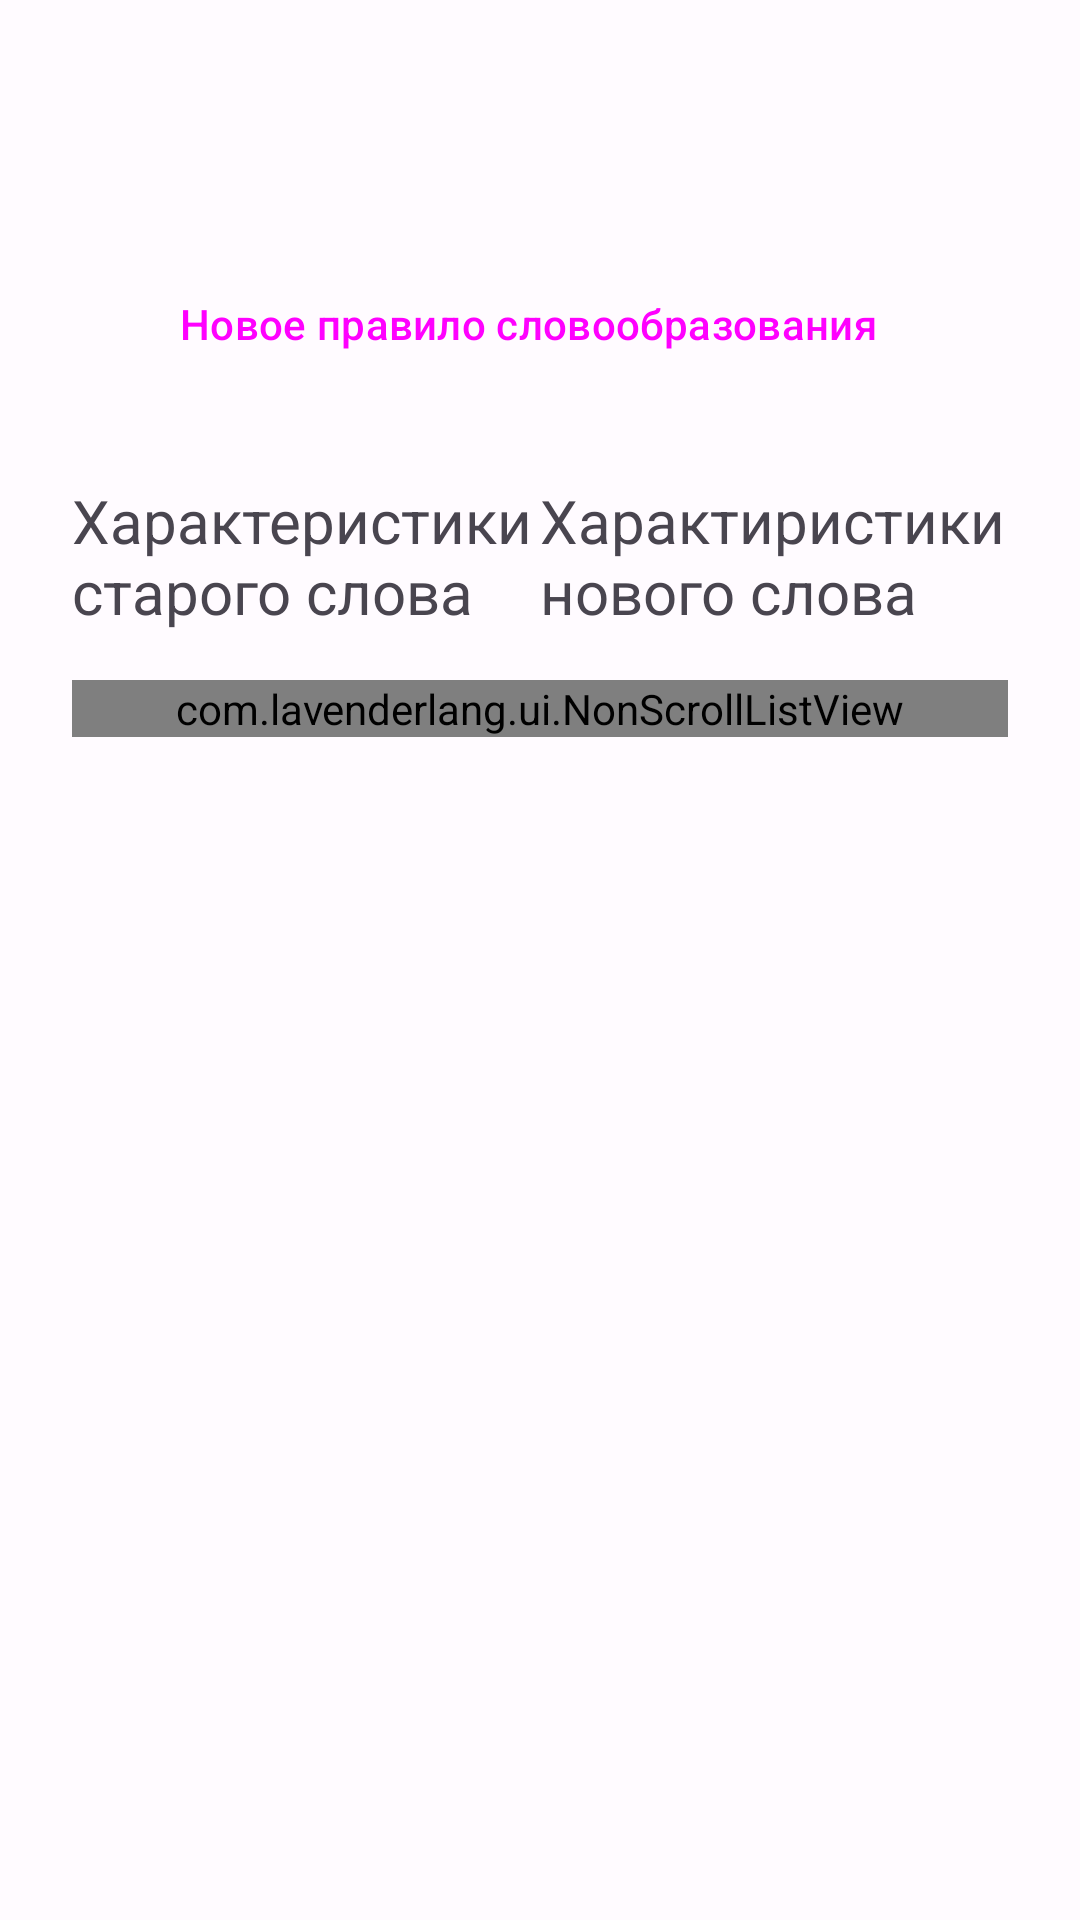

Here is an Android app screen rendered from its layout file. Give the layout XML and the strings, colors and styles it references.
<!-- AndroidManifest.xml: application theme AppTheme_Day -->
<!-- res/layout/fragment_word_formation.xml -->
<?xml version="1.0" encoding="utf-8"?>
<androidx.constraintlayout.widget.ConstraintLayout xmlns:android="http://schemas.android.com/apk/res/android"
    android:layout_width="match_parent"
    android:layout_height="match_parent"
    xmlns:tools="http://schemas.android.com/tools"
    xmlns:app="http://schemas.android.com/apk/res-auto"
    tools:context=".ui.fragments.WordFormationFragment">

    <ScrollView
        android:layout_width="match_parent"
        android:layout_height="match_parent"
        android:layout_marginTop="80dp"
        app:layout_constraintEnd_toEndOf="parent"
        app:layout_constraintStart_toStartOf="parent"
        app:layout_constraintTop_toTopOf="parent">

        <androidx.constraintlayout.widget.ConstraintLayout
            android:layout_width="match_parent"
            android:layout_height="wrap_content"
            android:orientation="vertical">

            <Button
                android:id="@+id/buttonNewWordFormationRule"
                style="@style/Widget.Material3.Button.Icon"
                android:layout_width="wrap_content"
                android:layout_height="56dp"
                android:text="Новое правило словообразования"
                app:icon="@drawable/add_circle"
                app:layout_constraintEnd_toEndOf="parent"
                app:layout_constraintStart_toStartOf="parent"
                app:layout_constraintTop_toTopOf="parent" />

            <TextView
                android:id="@+id/textView1"
                android:layout_width="0dp"
                android:layout_height="wrap_content"
                android:layout_marginStart="24dp"
                android:layout_marginTop="24dp"
                android:text="Характеристики старого слова"
                android:textSize="20dp"
                app:layout_constraintEnd_toStartOf="@+id/textView2"
                app:layout_constraintHorizontal_weight="1"
                app:layout_constraintStart_toStartOf="parent"
                app:layout_constraintTop_toBottomOf="@+id/buttonNewWordFormationRule" />

            <TextView
                android:id="@+id/textView2"
                android:layout_width="0dp"
                android:layout_height="wrap_content"
                android:layout_marginTop="24dp"
                android:layout_marginEnd="24dp"
                android:text="Характиристики нового слова"
                android:textSize="20dp"
                app:layout_constraintEnd_toEndOf="parent"
                app:layout_constraintHorizontal_weight="1"
                app:layout_constraintStart_toEndOf="@+id/textView1"
                app:layout_constraintTop_toBottomOf="@+id/buttonNewWordFormationRule" />

            <com.lavenderlang.ui.NonScrollListView
                android:id="@+id/listViewWordFormationRules"
                android:layout_width="match_parent"
                android:layout_height="wrap_content"
                android:layout_marginStart="24dp"
                android:layout_marginTop="16dp"
                android:layout_marginEnd="24dp"
                android:gravity="center"
                app:layout_constraintEnd_toEndOf="parent"
                app:layout_constraintStart_toStartOf="parent"
                app:layout_constraintTop_toBottomOf="@id/textView2" />

        </androidx.constraintlayout.widget.ConstraintLayout>
    </ScrollView>

</androidx.constraintlayout.widget.ConstraintLayout>
<!-- resources referenced by this layout -->
<resources>
  <style name="AppTheme_Day" parent="Theme.Material3.Light.NoActionBar">
          <item name="colorPrimary">@color/md_theme_light_primary</item>
          <item name="colorOnPrimary">@color/md_theme_light_onPrimary</item>
          <item name="colorPrimaryContainer">@color/md_theme_light_primaryContainer</item>
          <item name="colorOnPrimaryContainer">@color/md_theme_light_onPrimaryContainer</item>
          <item name="colorSecondary">@color/md_theme_light_secondary</item>
          <item name="colorOnSecondary">@color/md_theme_light_onSecondary</item>
          <item name="colorSecondaryContainer">@color/md_theme_light_secondaryContainer</item>
          <item name="colorOnSecondaryContainer">@color/md_theme_light_onSecondaryContainer</item>
          <item name="colorTertiary">@color/md_theme_light_tertiary</item>
          <item name="colorOnTertiary">@color/md_theme_light_onTertiary</item>
          <item name="colorTertiaryContainer">@color/md_theme_light_tertiaryContainer</item>
          <item name="colorOnTertiaryContainer">@color/md_theme_light_onTertiaryContainer</item>
          <item name="colorError">@color/md_theme_light_error</item>
          <item name="colorErrorContainer">@color/md_theme_light_errorContainer</item>
          <item name="colorOnError">@color/md_theme_light_onError</item>
          <item name="colorOnErrorContainer">@color/md_theme_light_onErrorContainer</item>
          <item name="android:colorBackground">@color/md_theme_light_background</item>
          <item name="colorOnBackground">@color/md_theme_light_onBackground</item>
          <item name="colorSurface">@color/md_theme_light_surface</item>
          <item name="colorOnSurface">@color/md_theme_light_onSurface</item>
          <item name="colorSurfaceVariant">@color/md_theme_light_surfaceVariant</item>
          <item name="colorOnSurfaceVariant">@color/md_theme_light_onSurfaceVariant</item>
          <item name="colorOutline">@color/md_theme_light_outline</item>
          <item name="colorOnSurfaceInverse">@color/md_theme_light_inverseOnSurface</item>
          <item name="colorSurfaceInverse">@color/md_theme_light_inverseSurface</item>
          <item name="colorPrimaryInverse">@color/md_theme_light_inversePrimary</item>
  
      </style>
  <color name="md_theme_light_primary">#794A99</color>
  <color name="md_theme_light_onPrimary">#FFFFFF</color>
  <color name="md_theme_light_primaryContainer">#F3DAFF</color>
  <color name="md_theme_light_onPrimaryContainer">#2F004C</color>
  <color name="md_theme_light_secondary">#256C2C</color>
  <color name="md_theme_light_onSecondary">#FFFFFF</color>
  <color name="md_theme_light_secondaryContainer">#A9F5A5</color>
  <color name="md_theme_light_onSecondaryContainer">#002205</color>
  <color name="md_theme_light_tertiary">#6D4EA1</color>
  <color name="md_theme_light_onTertiary">#FFFFFF</color>
  <color name="md_theme_light_tertiaryContainer">#ECDCFF</color>
  <color name="md_theme_light_onTertiaryContainer">#270058</color>
  <color name="md_theme_light_error">#BA1A1A</color>
  <color name="md_theme_light_errorContainer">#FFDAD6</color>
  <color name="md_theme_light_onError">#FFFFFF</color>
  <color name="md_theme_light_onErrorContainer">#410002</color>
  <color name="md_theme_light_background">#FFFBFF</color>
  <color name="md_theme_light_onBackground">#1D1B1E</color>
  <color name="md_theme_light_surface">#FFFBFF</color>
  <color name="md_theme_light_onSurface">#1D1B1E</color>
  <color name="md_theme_light_surfaceVariant">#EADFEA</color>
  <color name="md_theme_light_onSurfaceVariant">#4B454D</color>
  <color name="md_theme_light_outline">#7C747E</color>
  <color name="md_theme_light_inverseOnSurface">#F6EFF3</color>
  <color name="md_theme_light_inverseSurface">#332F33</color>
  <color name="md_theme_light_inversePrimary">#E3B5FF</color>
</resources>
